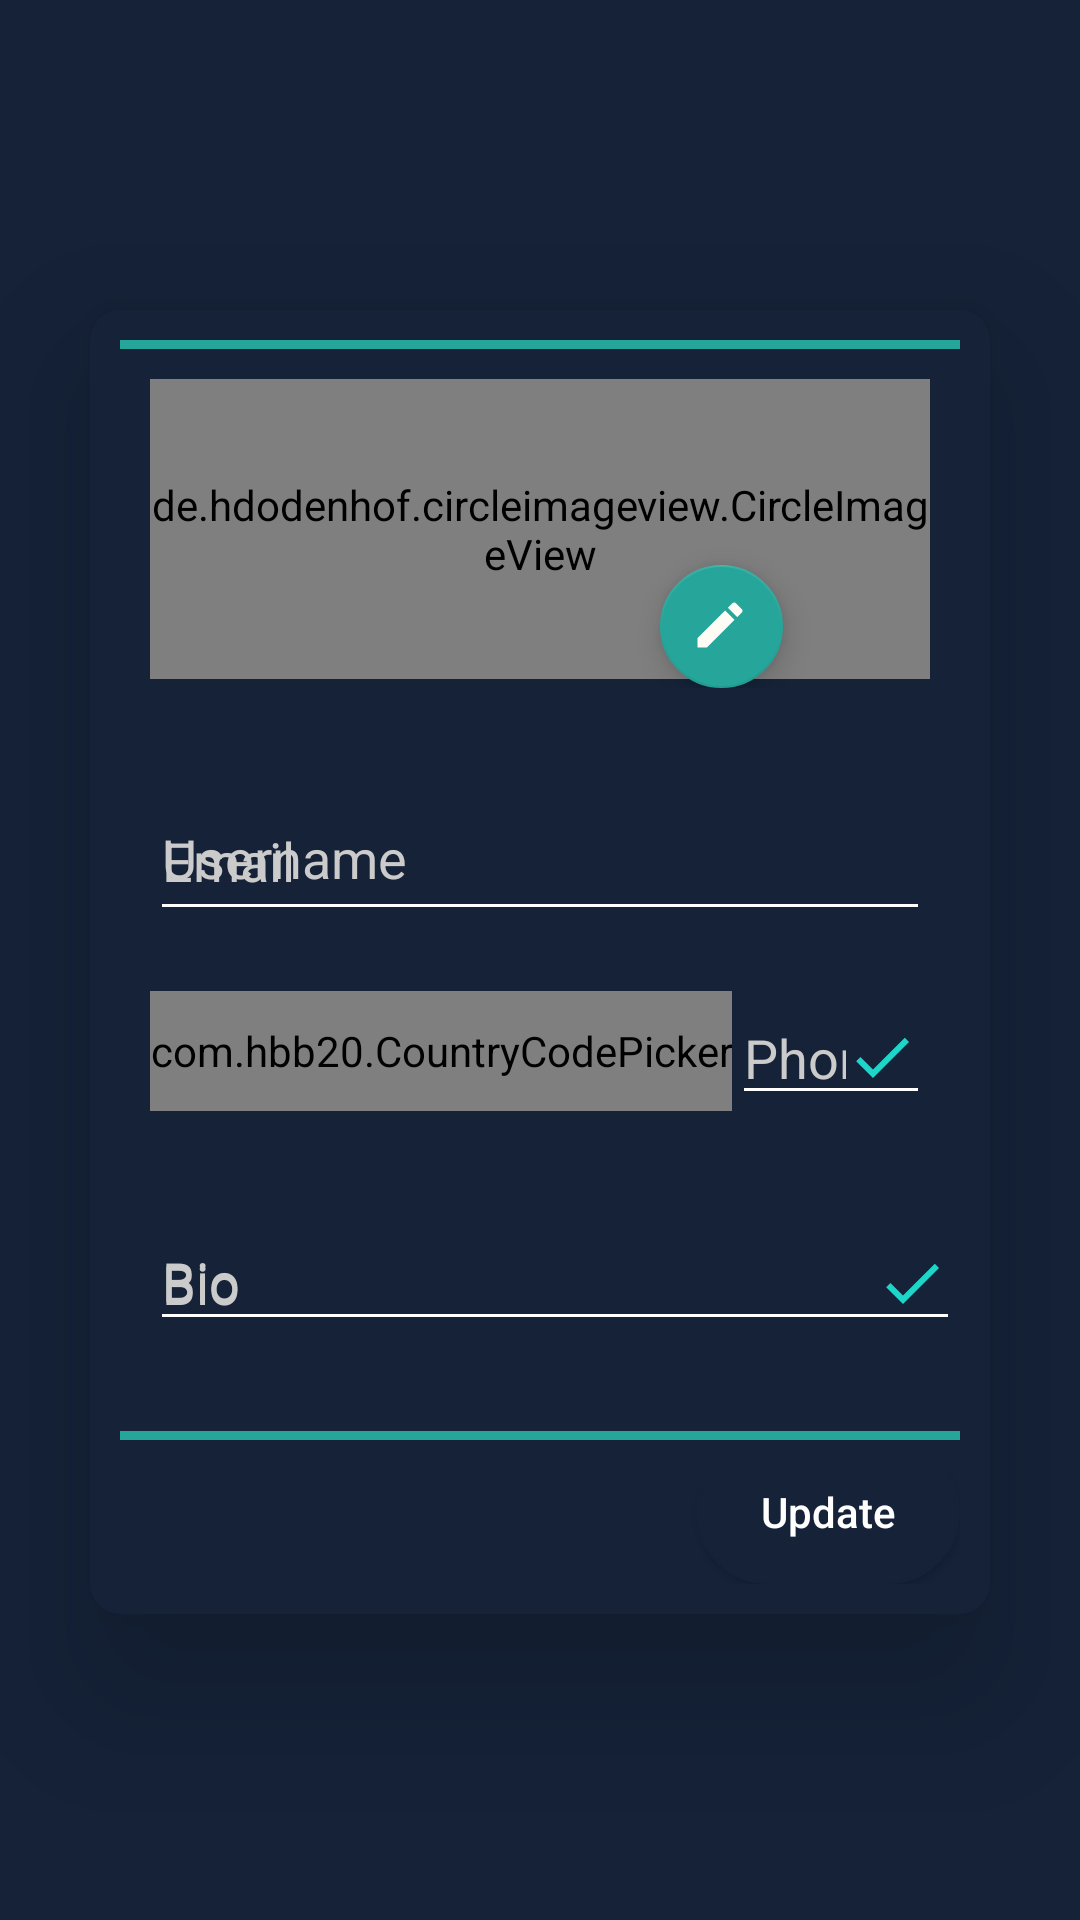

The Android layout XML behind this screen, and the referenced resources:
<!-- AndroidManifest.xml: application theme AppTheme -->
<!-- res/layout/activity_settings.xml -->
<?xml version="1.0" encoding="utf-8"?>
<androidx.constraintlayout.widget.ConstraintLayout xmlns:android="http://schemas.android.com/apk/res/android"
    xmlns:app="http://schemas.android.com/apk/res-auto"
    xmlns:tools="http://schemas.android.com/tools"
    android:layout_width="match_parent"
    android:layout_height="match_parent"
    android:background="@color/background"
    tools:context=".Settings">



    <androidx.cardview.widget.CardView
        android:layout_width="match_parent"
        android:layout_height="wrap_content"
        android:layout_margin="30dp"
        android:elevation="30dp"
        app:cardBackgroundColor="@color/background"
        app:cardCornerRadius="10dp"
        app:cardElevation="30dp"
        app:cardMaxElevation="30dp"
        app:contentPadding="10dp"
        app:layout_constraintBottom_toTopOf="@+id/guideline6"
        app:layout_constraintEnd_toEndOf="parent"
        app:layout_constraintStart_toStartOf="parent"
        app:layout_constraintTop_toTopOf="@+id/guideline5">

        <ScrollView
            android:layout_width="match_parent"
            android:layout_height="wrap_content">

            <LinearLayout
                android:layout_width="match_parent"
                android:layout_height="wrap_content"
                android:orientation="vertical">

                <View
                    android:id="@+id/divider17"
                    android:layout_width="match_parent"
                    android:layout_height="3dp"
                    android:background="@color/addpost_background" />

                <RelativeLayout
                    android:id="@+id/relativeLayout2"
                    android:layout_width="match_parent"
                    android:layout_height="wrap_content"
                    android:layout_margin="10dp"
                    android:elevation="150dp">

                    <de.hdodenhof.circleimageview.CircleImageView
                        android:id="@+id/imageView34"
                        android:layout_width="match_parent"
                        android:layout_height="100dp"
                        android:layout_gravity="center"
                        android:src="@mipmap/add"
                        app:civ_border_color="@color/addpost_background"
                        app:civ_border_width="3dp" />

                    <com.google.android.material.floatingactionbutton.FloatingActionButton
                        android:id="@+id/floatingActionButton22"
                        android:layout_width="41dp"
                        android:layout_height="44dp"
                        android:layout_alignParentStart="true"
                        android:layout_alignParentTop="true"
                        android:layout_gravity="center|top"
                        android:layout_marginStart="170dp"
                        android:layout_marginLeft="0dp"
                        android:layout_marginTop="62dp"
                        android:clickable="true"
                        android:elevation="50dp"
                        app:backgroundTint="@color/addpost_background"
                        app:fabCustomSize="40dp"
                        app:maxImageSize="20dp"
                        app:srcCompat="@drawable/ic_baseline_edit_24" />

                </RelativeLayout>

                <com.google.android.material.textfield.TextInputLayout
                    android:id="@+id/textInputLayout"
                    android:layout_width="match_parent"
                    android:layout_height="61dp"
                    android:layout_margin="10dp"
                    android:hint="Username"
                    android:textColor="@color/edit_text_color"
                    android:textColorHighlight="#807B7B"
                    android:textColorHint="@color/grayPlaceHolder"
                    android:textColorLink="@color/grayPlaceHolder"
                    android:textCursorDrawable="@color/edit_text_color"
                    android:theme="@style/MyEditText"
                    app:hintAnimationEnabled="true">

                    <com.google.android.material.textfield.TextInputEditText
                        android:id="@+id/username"
                        android:layout_width="match_parent"
                        android:layout_height="50dp"
                        android:ems="10"
                        android:enabled="false"
                        android:hint="Email"
                        android:nestedScrollingEnabled="false"
                        android:textColor="#807B7B"
                        android:textColorHighlight="#807B7B"
                        android:textColorHint="@color/grayPlaceHolder"
                        android:textColorLink="@color/grayPlaceHolder"
                        android:textCursorDrawable="@color/edit_text_color"
                        android:theme="@style/MyEditText" />
                </com.google.android.material.textfield.TextInputLayout>

                <com.google.android.material.textfield.TextInputLayout
                    android:id="@+id/textInputLayout3"
                    android:layout_width="match_parent"
                    android:layout_height="wrap_content"
                    android:layout_margin="10dp"
                    android:hint="Phone number"
                    android:textColor="@color/edit_text_color"
                    android:textColorHighlight="#807B7B"
                    android:textColorHint="@color/grayPlaceHolder"
                    android:textColorLink="@color/grayPlaceHolder"
                    android:textCursorDrawable="@color/edit_text_color"
                    android:theme="@style/MyEditText"
                    app:hintAnimationEnabled="true">

                    <LinearLayout
                        android:id="@+id/linearLayout"
                        android:layout_width="match_parent"
                        android:layout_height="wrap_content"
                        android:orientation="horizontal"
                        app:layout_constraintEnd_toEndOf="parent"
                        app:layout_constraintStart_toStartOf="parent"
                        app:layout_constraintTop_toBottomOf="@+id/editText6">

                        <com.hbb20.CountryCodePicker
                            android:id="@+id/ccp"
                            android:layout_width="wrap_content"
                            android:layout_height="40dp"
                            app:ccp_contentColor="@color/edit_text_color"
                            app:ccp_defaultNameCode="EG"
                            app:ccp_showFullName="false"
                            app:ccp_showNameCode="false"
                            app:ccp_showPhoneCode="true"

                            />

                        <com.google.android.material.textfield.TextInputEditText
                            android:id="@+id/phone"
                            android:layout_width="match_parent"
                            android:layout_height="wrap_content"
                            android:drawableRight="@drawable/ic_baseline_done_24"
                            android:ems="10"
                            android:hint="Phone Number"
                            android:inputType="phone"
                            android:textColor="@color/edit_text_color"
                            android:textColorHighlight="#807B7B"
                            android:textColorHint="@color/grayPlaceHolder"
                            android:textColorLink="@color/grayPlaceHolder"
                            android:textCursorDrawable="@color/edit_text_color"
                            android:theme="@style/MyEditText" />
                    </LinearLayout>
                </com.google.android.material.textfield.TextInputLayout>

                <RelativeLayout
                    android:layout_width="match_parent"
                    android:layout_height="match_parent"
                    >

                    <com.google.android.material.textfield.TextInputLayout
                        android:id="@+id/textInputLayout6"
                        android:layout_width="match_parent"
                        android:layout_height="wrap_content"
                        android:layout_alignParentStart="true"
                        android:layout_alignParentTop="true"
                        android:layout_alignParentEnd="true"
                        android:layout_alignParentBottom="true"
                        android:layout_marginStart="10dp"
                        android:layout_marginTop="3dp"
                        android:layout_marginEnd="0dp"
                        android:layout_marginBottom="10dp"
                        android:foregroundGravity="center"
                        android:hint="Bio"
                        android:textColor="@color/edit_text_color"
                        android:textColorHighlight="#807B7B"
                        android:textColorHint="@color/grayPlaceHolder"
                        android:textColorLink="@color/grayPlaceHolder"
                        android:textCursorDrawable="@color/edit_text_color"
                        android:theme="@style/MyEditText"
                        android:visibility="visible">

                        <com.google.android.material.textfield.TextInputEditText
                            android:id="@+id/skills"
                            android:layout_width="match_parent"
                            android:layout_height="wrap_content"
                            android:drawableRight="@drawable/ic_baseline_done_24"
                            android:hint="Bio"
                            android:inputType="textMultiLine"
                            android:textColor="@color/edit_text_color"
                            android:textColorHighlight="#807B7B"
                            android:textColorHint="@color/grayPlaceHolder"
                            android:textColorLink="@color/grayPlaceHolder"
                            android:textCursorDrawable="@color/edit_text_color"
                            android:theme="@style/MyEditText"
                            android:visibility="visible" />
                    </com.google.android.material.textfield.TextInputLayout>
                </RelativeLayout>

                <View
                    android:id="@+id/divider3"
                    android:layout_width="match_parent"
                    android:layout_height="3dp"
                    android:layout_marginTop="30dp"
                    android:background="@color/addpost_background" />

                <Button
                    android:id="@+id/button14"
                    android:layout_width="wrap_content"
                    android:layout_height="wrap_content"
                    android:layout_gravity="end"
                    android:background="@drawable/buton"
                    android:backgroundTint="@color/background"
                    android:elevation="100dp"
                    android:text="Update"
                    android:textAllCaps="false"
                    android:textColor="@android:color/background_light"
                    tools:layout_editor_absoluteX="307dp" />
            </LinearLayout>
        </ScrollView>
    </androidx.cardview.widget.CardView>

    <androidx.constraintlayout.widget.Guideline
        android:id="@+id/guideline5"
        android:layout_width="wrap_content"
        android:layout_height="wrap_content"
        android:orientation="horizontal"
        app:layout_constraintGuide_percent="0.0013679891" />

    <androidx.constraintlayout.widget.Guideline
        android:id="@+id/guideline6"
        android:layout_width="wrap_content"
        android:layout_height="wrap_content"
        android:orientation="horizontal"
        app:layout_constraintGuide_percent="1.0" />
</androidx.constraintlayout.widget.ConstraintLayout>
<!-- resources referenced by this layout -->
<resources>
  <color name="addpost_background">#26A69A</color>
  <color name="background">#152238</color>
  <color name="edit_text_color">#e0ddd5</color>
  <color name="grayPlaceHolder">#CCCBCB</color>
  <!-- drawable buton (drawable) -->
  <?xml version="1.0" encoding="utf-8"?>
  <ripple xmlns:android="http://schemas.android.com/apk/res/android"
  
      android:color="#1f000000"
      >
      <item>
          <shape android:shape="rectangle" >
              <stroke android:width="1dp" android:color="@color/white"></stroke>
              <solid android:color="@color/background"/>
              <corners android:bottomRightRadius="30dp"
                  android:bottomLeftRadius="30dp"
                  android:topLeftRadius="30dp"
                  android:topRightRadius="30dp"
  
                  />
          </shape>
  
      </item>
  
  </ripple>
  <!-- drawable ic_baseline_done_24 (drawable) -->
  <vector android:autoMirrored="true" android:height="24dp"
      android:tint="#1CD6C9" android:viewportHeight="24"
      android:viewportWidth="24" android:width="24dp" xmlns:android="http://schemas.android.com/apk/res/android">
      <path android:fillColor="@android:color/white" android:pathData="M9,16.2L4.8,12l-1.4,1.4L9,19 21,7l-1.4,-1.4L9,16.2z"/>
  </vector>
  <!-- drawable ic_baseline_edit_24 (drawable) -->
  <vector android:autoMirrored="true" android:height="24dp"
      android:tint="#FFFCF6" android:viewportHeight="24"
      android:viewportWidth="24" android:width="24dp" xmlns:android="http://schemas.android.com/apk/res/android">
      <path android:fillColor="@android:color/white" android:pathData="M3,17.25V21h3.75L17.81,9.94l-3.75,-3.75L3,17.25zM20.71,7.04c0.39,-0.39 0.39,-1.02 0,-1.41l-2.34,-2.34c-0.39,-0.39 -1.02,-0.39 -1.41,0l-1.83,1.83 3.75,3.75 1.83,-1.83z"/>
  </vector>
  <!-- mipmap add: png bitmap (mipmap-hdpi, 1216 bytes) -->
  <style name="MyEditText" parent="Theme.AppCompat.Light.DarkActionBar">
      <item name="colorControlNormal">@color/white</item>
      <item name="colorControlActivated">@color/edit_text_color</item>
  </style>
  <style name="AppTheme" parent="Theme.AppCompat.Light.DarkActionBar">
      
      <item name="colorPrimary">@color/colorPrimary</item>
      <item name="colorPrimaryDark">@color/colorPrimaryDark</item>
      <item name="colorAccent">@color/colorAccent</item>
      <item name="android:windowDisablePreview">true</item>
  
  </style>
  <color name="white">#FFFFFF</color>
  <color name="colorPrimary">#008577</color>
  <color name="colorPrimaryDark">#00574B</color>
  <color name="colorAccent">#D81B60</color>
</resources>
